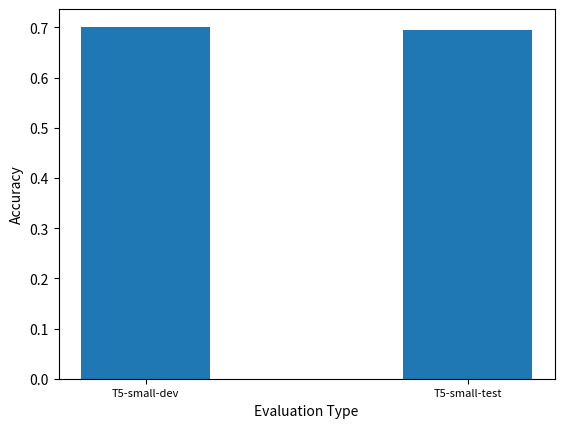

Python code for this plot:
import matplotlib.pyplot as plt
import matplotlib.ticker as mticker
acc = [0.7012232415902141,0.6944639103013315]
fig,ax = plt.subplots()
# plt.xticks(["Bert-base-uncased-dev","RoBERTa-base-dev","Bert-base-uncased-test",'RoBERTa-base-test'], rotation = 'vertical')
ax.bar(["T5-small-dev","T5-small-test"], acc, width = 0.4)
# for i, v in enumerate(acc):
#     ax.text(v, i-1, str(v), va = 'center', fontweight='bold')
# plt.text(str(0.7012232415902141), str(0.6944639103013315))
plt.xlabel('Evaluation Type')
plt.xticks(fontsize = 8)
plt.ylabel('Accuracy')
plt.show()
plt.savefig('q8.png')
plt.close()
